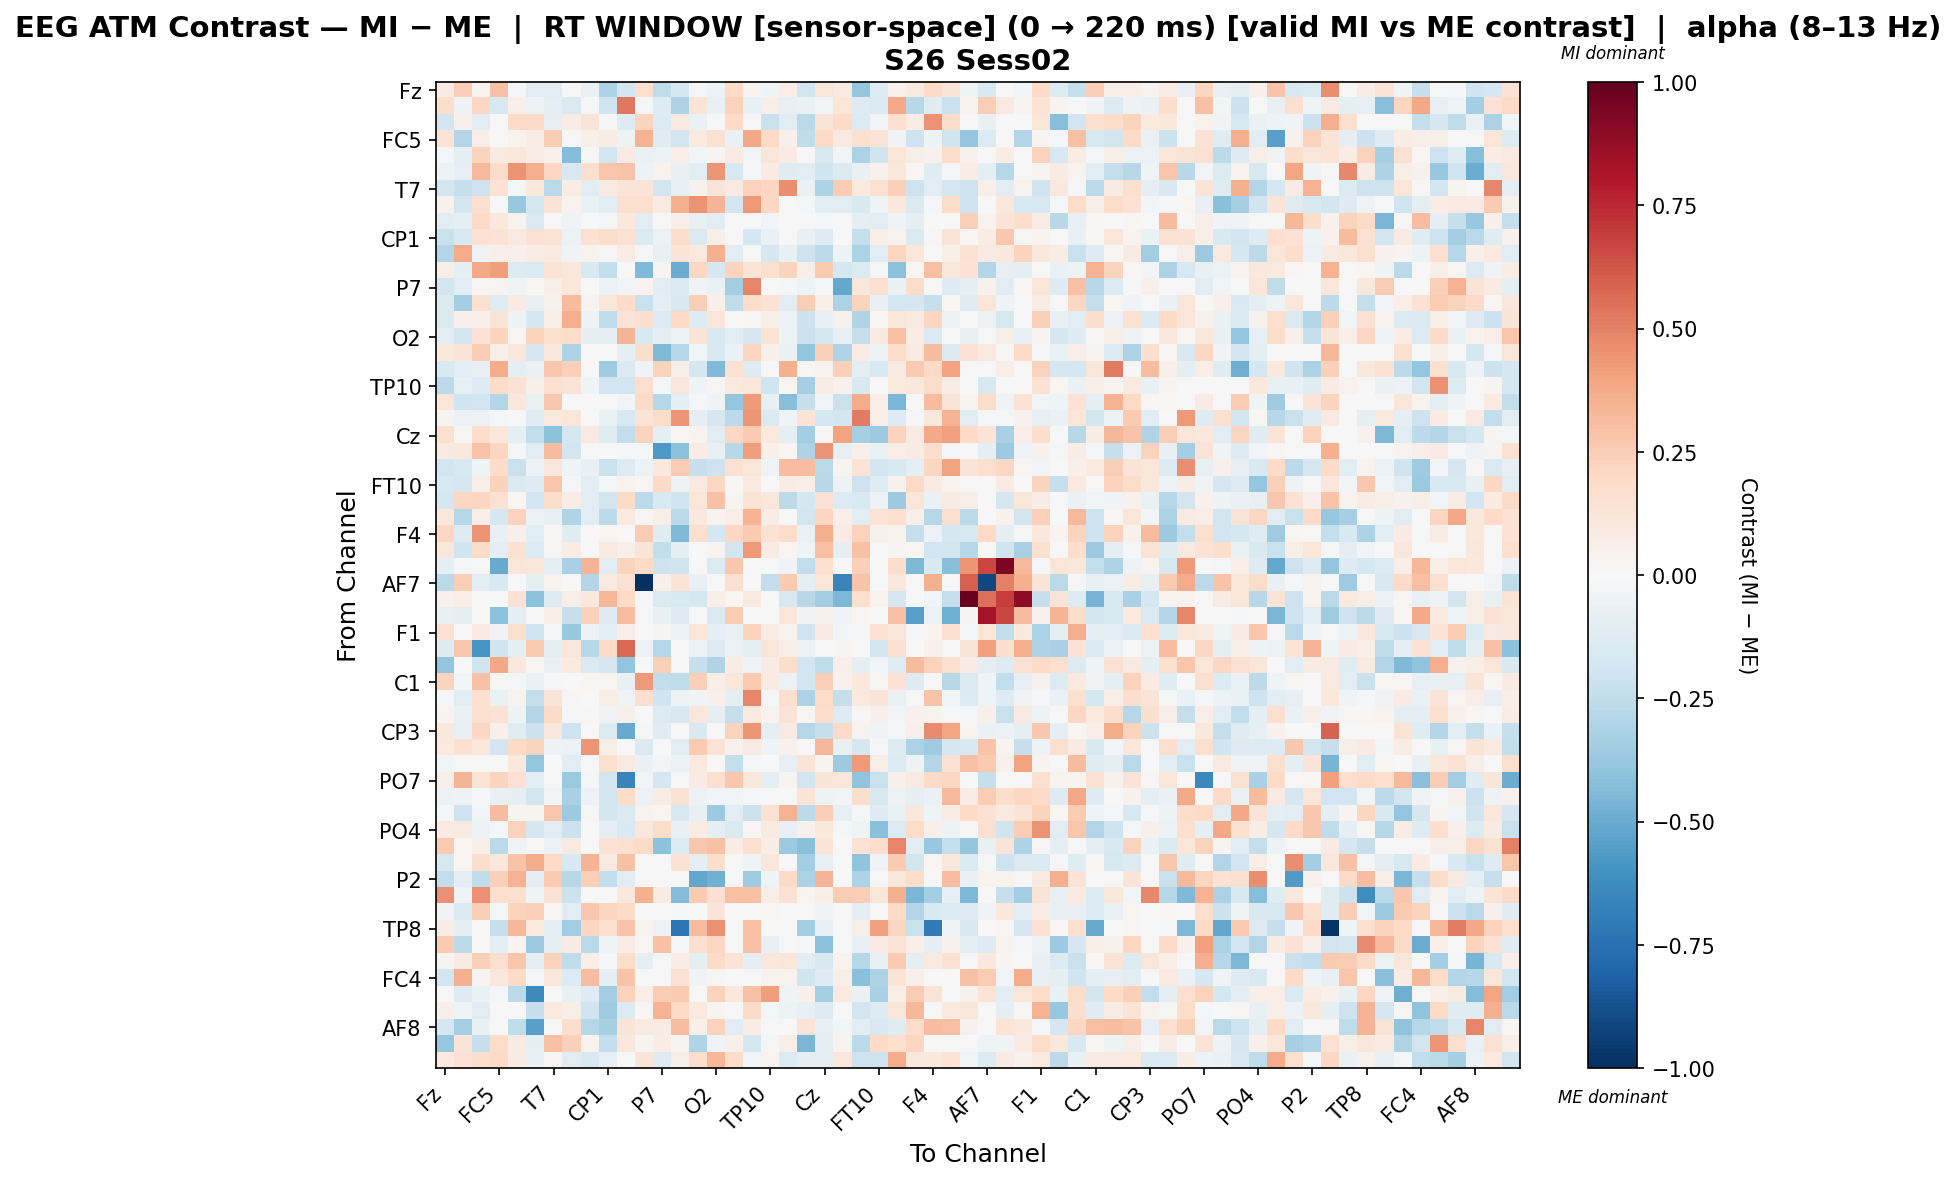

The table this chart was drawn from, first rows:
, Fz, F3, FT9, FC5, FC1, C3, T7, TP9, CP5, CP1, Pz, P3, P7, O1, Oz, O2, P4, P8, TP10, CP6, CP2, Cz, C4
Fz, 0.08075, 0.2477, 0.03316, 0.292, -0.008971, -0.1062, -0.105, -0.002396, -0.06496, -0.3062, -0.1847, 0.1679, -0.2576, -0.1782, -0.01993, -0.06244, 0.197, 0.02588, -0.0358, 0.06532, -0.1908, 0.1208, 0.09011
F3, 0.1748, -0.05361, 0.2081, -0.1638, 0.05154, -0.05126, -0.09283, -0.1425, -0.01428, -0.1962, 0.5295, -0.008394, -0.13, -0.3104, 0.138, -0.07587, 0.2272, -0.07547, 0.05658, -0.07958, -0.06708, -0.03121, 0.1221
FT9, -0.1859, 0.05293, -0.1126, -0.001106, 0.1903, 0.1903, -0.079, 0.07373, 0.1323, -0.01504, -0.1263, 0.22, -0.1352, 0.1003, -0.06959, 0.001647, 0.1983, 0.005984, -0.2196, -0.117, -0.2663, 0.1288, 0.1933
FC5, 0.1399, -0.2891, 0.06792, -0.001685, 0.03702, 0.07514, 0.2551, 0.0, 0.049, 0.07514, -0.04729, 0.3459, -0.1231, -0.1842, 0.09934, 0.1503, -0.06512, 0.3878, 0.2004, 0.04858, -0.2571, 0.2011, 0.08608
FC1, -0.01713, -0.08993, 0.2232, 0.09306, 0.11, 0.07453, 0.04295, -0.4339, -0.01265, -0.1926, 0.07935, -0.06281, -0.0598, 0.06901, -0.02731, 0.02587, 0.08368, -0.02949, 0.1211, 0.08368, 0.0, -0.1609, -0.03051
C3, -0.05098, -0.08309, 0.3268, 0.1834, 0.452, 0.3614, 0.2073, -0.1609, 0.1641, 0.2797, 0.2817, -0.04724, 0.03189, -0.07762, -0.1061, 0.4389, -0.1587, -0.02307, 0.07972, -0.122, -0.1168, -0.1968, -0.1407
T7, -0.1832, -0.2292, -0.2037, 0.1466, -0.01072, 0.1039, -0.2657, 0.07194, -0.1021, 0.08792, 0.1264, 0.1319, -0.1936, -0.08013, 0.04396, 0.1319, 0.09129, 0.2318, 0.2177, 0.4633, -0.06561, -0.3171, 0.2533
TP9, 0.04066, -0.1798, 0.1602, 0.0, -0.3755, -0.1724, 0.1374, 0.03293, -0.06529, -0.117, 0.1625, 0.1655, 0.0927, 0.3583, 0.4513, 0.3381, -0.1846, 0.4318, 0.206, 0.0, -0.01052, -0.1132, -0.1114
CP5, -0.1026, -0.09493, 0.195, 0.1017, 0.03808, -0.1455, 0.00362, -0.03475, 0.003974, -0.01623, 0.1053, -0.1089, 0.0, 0.04885, -0.0724, -0.1052, 0.0, 0.0, -0.02869, 0.0, 0.0, -0.01278, 0.0
CP1, -0.2225, -0.1526, 0.1522, 0.1463, 0.09249, 0.1408, 0.1399, -0.05768, 0.1511, 0.1821, 0.1531, -0.1426, -0.06003, 0.1724, -0.1407, 0.05607, 0.0, -0.1771, -0.068, 0.0, -0.07157, -0.1289, 0.0
Pz, -0.2921, 0.3709, -0.03585, 0.04816, 0.04769, 0.07522, 0.08967, -0.03561, 0.03361, 0.01468, 0.07136, -0.009111, -0.07656, 0.1345, 0.101, 0.3536, -0.1033, -0.003772, -0.1655, -0.07314, -0.2071, -0.259, -0.05279
P3, 0.06917, -0.09566, 0.3766, 0.4192, -0.1387, -0.141, 0.1365, 0.1103, -0.1528, -0.25, -0.001224, -0.4449, 0.02712, -0.4993, 0.2103, -0.1693, 0.2241, 0.1296, 0.1602, 0.22, 0.05973, 0.2605, -0.1732
P7, -0.1852, -0.1132, 0.01289, 0.02586, -0.04018, 0.01909, 0.05899, 0.1112, 0.0, -0.05479, -0.02624, 0.03821, -0.114, -0.1445, -0.03285, -0.06599, -0.3428, 0.4912, -3.0186011471777496e-05, -0.007972, -0.04809, -0.0129, -0.5091
O1, -0.1439, -0.3374, 0.1635, -0.125, 0.0858, -0.072, 0.03979, 0.3197, 0.02457, 0.1243, 0.1873, -0.2264, -0.09483, -0.1561, 0.2451, 0.05027, -0.2535, 0.18, 0.1463, -0.1113, 0.2439, 0.05489, -0.3181
Oz, -0.1479, 0.05082, 0.06605, 0.127, -0.05056, -0.1722, 0.06001, 0.3649, -0.05056, -0.2553, 0.129, 0.1695, -0.139, 0.1971, -0.1266, 0.1229, -5.361252664484067e-05, 0.01403, 0.05519, -0.05887, -0.2177, -0.07834, 0.04444
O2, -0.1158, -0.1862, 0.1435, 0.2197, 0.01389, 0.2242, 0.1576, 0.1874, -0.09704, -0.09849, 0.3433, -0.1499, -0.09735, -0.04894, 0.1275, -0.1619, -0.1116, -0.1703, 0.125, -0.04932, -0.218, -0.1771, -0.07623
P4, 0.1091, 0.1289, 0.2529, 0.05796, 0.1105, -0.1707, 0.1059, -0.3111, 0.0, 0.0, -0.0981, 0.1756, -0.4447, -0.2814, -0.03114, -0.1526, -0.06748, 0.2182, 0.05086, -0.06861, -0.3963, 0.2418, -0.3025
P8, -0.1506, -0.1075, -0.07698, 0.3717, -0.08817, -0.06533, 0.2729, 0.2348, 0.0, -0.3516, -0.1413, -0.03773, 0.233, 0.05402, -0.1785, -0.4404, 0.1514, -0.13, -0.001584, 0.3591, 0.01225, 0.03298, 0.2381
TP10, -0.2589, -0.08454, -0.1321, 0.1827, 0.1417, 0.04826, 0.1574, 0.1303, -0.04613, -0.1876, -0.1879, 0.1688, -0.01996, 0.111, -0.04215, 0.01112, 0.1, 0.1104, -0.2006, 0.01979, -0.3283, 0.07625, 0.0441
CP6, 0.1208, -0.2022, -0.1906, -0.2915, 0.1074, -0.06486, 0.2687, 0.0, 0.0, 0.0, -0.02828, 0.1949, -0.2875, -0.08726, -0.01339, -0.03794, -0.3905, 0.422, -0.07073, -0.4233, -0.2308, -0.03018, -0.222
CP2, 0.02881, -0.06171, -0.06224, -0.01343, 0.0, -0.1248, 0.09738, 0.1216, 0.0, -0.06807, -0.1633, 0.1386, 0.1867, 0.4388, -0.09762, -0.1687, -0.264, 0.4381, -0.1474, -0.04394, 0.1373, -0.1789, -0.1864
Cz, 0.1684, 0.0115, 0.1732, 0.1113, -0.08979, -0.2499, -0.4105, -0.1729, 0.09093, -0.1182, -0.2498, 0.2228, -0.09719, 0.0154, 0.03517, -0.1051, 0.2071, 0.2593, 0.09986, -0.09425, -0.3508, 0.009311, 0.401
C4, 0.09062, 0.1042, 0.2863, 0.2179, -0.01307, -0.1116, 0.3159, -0.1911, 0.0, 0.0, -0.01314, -0.02024, -0.5752, -0.4138, 0.07623, -0.0707, -0.2743, 0.4207, 0.04789, 0.02013, -0.3051, 0.4469, -0.08023
T8, -0.1933, -0.1635, -0.04625, 0.1858, -0.2193, -0.05828, 0.1147, -0.03932, -0.07345, -0.2251, -0.1271, -0.04803, 0.1019, 0.2545, -0.2267, -0.2036, 0.1528, 0.1245, -0.04095, 0.3083, 0.3075, -0.2694, 0.02691
FT10, -0.1546, -0.1672, 0.05783, 0.2344, -0.1476, -0.1281, 0.2741, -0.02207, -0.1071, -0.01354, 0.03522, 0.01952, 0.2031, -0.04729, 0.09344, 0.2057, 0.007866, 0.08703, 0.004976, 0.07328, 0.0619, -0.2762, -0.04907
FC6, -0.1641, 0.2032, 0.217, 0.1506, 0.01567, -0.1931, 0.1762, 0.07123, -0.1088, -0.1855, 0.1963, -0.2639, -0.1549, -0.1999, 0.1206, 0.2939, 0.0237, 0.1369, 0.1094, -0.2656, -0.1751, 0.1484, -0.1367
FC2, 0.1053, -0.2867, 0.06741, -0.1729, 0.2271, -0.05813, -0.07628, -0.3015, -0.1032, -0.2596, 0.1011, 0.01264, 0.06028, -0.2683, 0.09835, 0.03285, 0.06741, 0.3497, 0.07162, 0.0, -0.1827, 0.2178, 0.06741
F4, 0.2051, -0.1279, 0.4486, -0.07798, 0.05044, -0.1136, 0.01821, -0.1245, 0.0, 0.008288, 0.0, 0.2518, -0.1173, -0.4407, 0.1707, -0.173, 0.2051, 0.2593, 0.1453, 0.1852, -0.06262, 0.363, 0.08032
F8, 0.1124, -0.2005, 0.181, -0.1011, 0.1556, -0.1358, 0.01333, 0.07461, 0.0, 0.09515, 0.04875, 0.1215, -0.2497, -0.09872, -0.002895, 0.02974, -0.1855, 0.4351, 0.08413, 0.02122, -0.04244, 0.3001, -0.1004
Fp2, -0.09491, -0.0189, 0.0, -0.5028, 0.1177, 0.1112, -0.08942, -0.3246, 0.3427, -0.1053, 0.2263, 0.1957, -0.2056, -0.1995, 0.0, -0.1345, 0.2729, 0.0, 0.0, -0.03229, -0.2452, 0.1651, 0.0
AF7, -0.2669, 0.2489, -0.1107, -0.1562, 0.0, -0.09764, 0.03691, 0.0, -0.2948, 0.09437, 0.1527, -1.0, 0.04996, 0.1281, -0.07811, 0.0, 0.1673, 0.0, -0.2448, 0.2583, -0.08673, 0.1213, -0.6597
AF3, 0.04161, 0.06459, 0.0, 0.0, 0.1472, -0.4103, -0.1282, 0.06127, 0.1061, 0.3336, 0.1892, -0.009674, -0.1442, -0.1548, -0.1727, 0.06716, 0.02266, 0.09688, 0.0, -0.1632, -0.278, -0.3457, -0.4496
AFz, -0.07479, -0.09224, 0.0, -0.4103, -0.09893, 0.0, 0.05506, -0.2327, 0.2278, -0.1318, 0.3115, -0.00672, -0.07367, -0.1282, 0.0, -0.1413, 0.2562, 0.0, 0.0, 0.1187, -0.03212, 0.04567, -0.03584
F1, 0.1505, 0.002821, 0.0817, -0.03459, 0.1624, -0.2008, -0.01278, -0.3765, -0.05834, -0.1098, 0.06726, -0.003278, 0.02346, -0.05623, 0.1196, -0.09436, -0.06447, 0.2306, 0.07687, 0.03098, -0.1992, 0.08888, -0.02826
FT7, -0.1299, 0.2718, -0.5956, -0.203, -0.101, 0.2616, -0.09628, 0.1179, -0.279, 0.1977, 0.5694, -0.06135, -0.2829, 0.0, -0.05774, -0.1263, -0.06135, -0.09022, 0.1241, 0.05808, -0.06135, 0.0, 0.03057
FC3, -0.3908, 0.0, -0.1996, 0.3835, 0.1048, 0.01654, -0.06951, 0.09925, -0.1424, -0.1661, -0.3983, -0.007432, 0.2409, -0.005154, -0.2325, -0.3006, 0.07444, -0.03353, 0.08495, 0.1727, -0.1919, -0.2548, 0.04962
C1, 0.2263, -0.02458, 0.2935, 0.0117, -0.009978, -0.06996, -0.009053, -0.007445, 0.01926, 0.01926, -0.07168, 0.4259, -0.2436, -0.2569, 0.2349, 0.0699, 0.1165, 0.2606, 0.08528, -0.0551, -0.1803, 0.2411, 0.04402
C5, -0.01286, -0.1077, 0.1603, -0.06506, 0.03742, -0.2415, 0.1314, 0.01499, 0.0, 0.06724, -0.03143, 0.1688, -0.2011, -0.0502, -0.0355, 0.05182, -0.09083, 0.4855, -0.01459, 0.171, -0.3068, 0.1816, -0.2407
TP7, 0.02465, -0.06386, 0.1699, 0.1442, -0.05094, -0.2925, 0.1924, -0.02232, 0.01152, -0.0343, 0.05066, -0.003675, -0.1332, -0.1628, 0.1107, -0.09495, -0.2386, 0.09435, 0.03745, 0.1282, 0.008585, 0.1754, -0.1297
CP3, 0.1044, -0.07982, 0.2034, 0.05106, -0.1245, -0.2115, 0.1119, -0.2032, 0.0, -0.1353, -0.5028, -0.01496, -0.1175, 0.0, -0.1543, 0.0, 0.2265, 0.4396, -0.08777, 0.08951, -0.2853, -0.228, 0.1955
P1, 0.09962, 0.1689, 0.1162, -0.1911, 0.1965, 0.2217, -0.05374, -0.05676, 0.4393, 0.05995, 0.0, -0.1468, 0.0, -0.112, 0.2602, 0.1364, 0.03985, 0.08303, -0.03592, 0.03985, 0.0, 0.3299, -0.07762
P5, -0.02446, 0.0, 0.0, 0.0, 0.1074, -0.3843, 0.0, -0.1072, 0.0, 0.1579, 0.08939, -0.06948, -0.02646, -0.06128, 0.09807, 0.006948, -0.2385, -0.01591, 0.0, -0.08146, 0.1386, 0.02946, -0.3637
PO7, 0.06095, 0.3399, 0.136, 0.2203, 0.1435, -0.1122, -0.003898, -0.3695, -0.01918, -0.1842, -0.6567, -0.03116, -0.1682, 0.0, 0.08304, 0.17, 0.273, 0.1148, -0.09846, 0.02756, -0.1914, 0.1312, 0.1226
PO3, -0.05648, -0.05449, -0.02257, -0.07772, -0.09909, -0.1817, -0.02864, -0.322, -0.05383, -0.1811, 0.1797, -0.05868, 0.075, 0.1474, -0.05868, -0.02558, -0.02454, -0.02312, 0.0, 0.0, 0.139, -0.05418, -0.02454
POz, -0.01898, -0.2104, -0.02441, 0.316, 0.02737, 0.03227, 0.2723, -0.3639, 0.009925, -0.1811, -0.1412, 0.03686, 0.01872, -0.1639, -0.08304, -0.3616, -0.1017, -0.2176, 0.1528, 0.3469, -0.2633, 0.2451, -0.08193
PO4, 0.09164, 0.08789, -0.06171, -0.01307, 0.2325, -0.1715, -0.1081, -0.2179, 0.0, -0.09767, -0.1531, 0.1146, 0.1848, -0.0772, 0.07651, -0.09406, -0.1416, 0.01453, 0.08749, -0.07934, 0.04622, 0.1021, -0.02056
PO8, 0.264, 0.0221, 0.05598, -0.2697, -0.03692, 0.0, -0.06153, 0.09118, 0.0, 0.148, 0.1625, 0.1902, -0.4094, -0.1351, 0.2704, 0.2899, 0.0709, 0.1572, 0.07655, -0.372, -0.4218, 0.1295, -0.001531
P6, -0.1596, 0.02282, 0.1722, 0.1155, 0.2883, 0.3689, 0.1954, -0.1537, 0.3377, 0.098, 0.2952, -0.0008199, 0.0, 0.146, -0.08722, 0.1795, 0.0, -0.03199, 0.1103, 0.0, -0.3385, -0.08058, 0.0
P2, -0.2462, -0.09769, -0.2574, 0.2397, 0.3453, -0.08643, 0.2645, -0.2735, 0.2359, -0.2489, -0.1119, 0.0, 0.0, 0.0, -0.5214, -0.4795, 0.0, -0.3582, -0.04566, 0.1984, -0.3134, 0.3392, 0.0
CPz, 0.4583, -0.03334, 0.4588, 0.1641, 0.1621, -0.04397, 0.1534, -0.2186, 0.0007788, 0.0007788, 0.1086, 0.3546, 0.07998, -0.4354, 0.2579, 0.158, 0.3009, 0.2925, 0.06696, 0.1482, 0.02803, 0.05912, 0.2535
CP4, -0.03809, -0.1461, 0.2466, -0.01306, 0.2231, 0.2421, 0.01399, -0.1076, 0.2723, 0.2182, 0.1882, 0.0, 0.0, -0.01758, 0.004799, 0.132, 0.0, 0.0, 0.02147, 0.0, 0.0, -0.03265, 0.0
TP8, 0.07758, -0.09674, 0.0, -0.2379, 0.3304, 0.09667, -0.09796, -0.3459, 0.2172, 0.1707, 0.2827, 0.02661, -0.0564, -0.7269, 0.3193, 0.4568, 0.0, 0.3016, 0.0, 0.0, -0.3451, -0.08298, 0.0
C6, 0.2629, -0.2695, 0.0, -0.09509, 0.02356, -0.3619, -0.1007, 0.08041, -0.2733, -0.04077, 0.07303, 0.01664, 0.2946, -0.009509, 0.1709, 0.2047, 0.0, 0.2946, -0.07738, 0.0, -0.01902, -0.4134, 0.0
C2, 0.03022, 0.08339, 0.2399, 0.1661, 0.2786, -0.09122, 0.2311, -0.252, 0.05556, -0.01783, 0.1832, -0.1009, 0.0, 0.0747, -0.0873, 0.1929, 0.138, -0.09122, 0.1108, 0.1176, -0.1154, -0.1586, 0.03578
FC4, -0.1837, 0.3577, 0.0267, 0.112, 0.1911, -0.01252, 0.1067, -0.1362, 0.3111, -0.08836, 0.2847, 0.0, 0.0, 0.1539, -0.03885, 0.009964, 0.0, 0.002175, 0.03458, 0.03628, -0.1995, -0.1301, 0.05654
FT8, 0.0, -0.1301, -0.06827, -0.01083, -0.2734, -0.6347, -0.006492, -0.07533, -0.1293, -0.3461, 0.2277, 0.06487, 0.2565, 0.2627, 0.004143, 0.2336, 0.1063, 0.2921, 0.4165, -0.03305, 0.04713, -0.3294, 0.08756
F6, 0.05169, -0.0422, -0.1104, 0.0, 0.003326, -0.2313, 0.09866, 0.05991, -0.1974, -0.352, -0.138, 0.01397, 0.3445, 0.199, 0.09991, 0.0272, 0.0, 0.1906, -0.01119, -0.05417, -0.07873, -0.13, 0.0
AF8, -0.1704, -0.3282, -0.07384, 0.0, -0.2556, -0.5397, 0.0, 0.1758, -0.2871, -0.3348, 0.1254, 0.08799, 0.082, 0.3102, 0.05086, 0.2343, -0.1058, 0.07763, 0.0, 0.0, 0.1267, -0.07748, -0.02554
AF4, -0.3799, 0.1324, -0.2328, 0.1805, 0.07924, -0.08655, 0.2994, 0.2398, 0.03847, -0.2484, 0.115, 0.0269, 0.07794, 0.02799, -0.3044, -0.03891, 0.05099, -0.1797, -0.0107, 0.05643, -0.4581, -0.0937, 0.03692
FCz, 0.1008, 0.1469, 0.175, 0.1973, 0.07914, -0.07489, 0.01325, -0.109, -0.1526, -0.07854, 0.004, 0.1286, -0.1316, 0.05877, 0.1734, 0.335, 0.1801, -0.03061, 0.03278, -0.138, -0.09731, -0.09116, 0.1171
